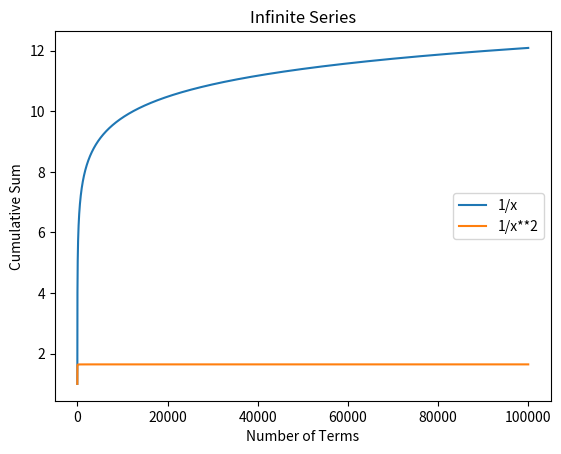

Source code (Python):
# basel_problem.py

import matplotlib.pyplot as plt
import numpy as np

n = 100_000
x = np.linspace(1, n, n)
y1 = np.cumsum(1 / x)
y2 = np.cumsum(1 / x**2)

print(np.sqrt(6 * y2[-1]))

plt.plot(x, y1, label="1/x")
plt.plot(x, y2, label="1/x**2")
plt.title("Infinite Series")
plt.xlabel("Number of Terms")
plt.ylabel("Cumulative Sum")
plt.legend(loc="center right")
plt.show()
